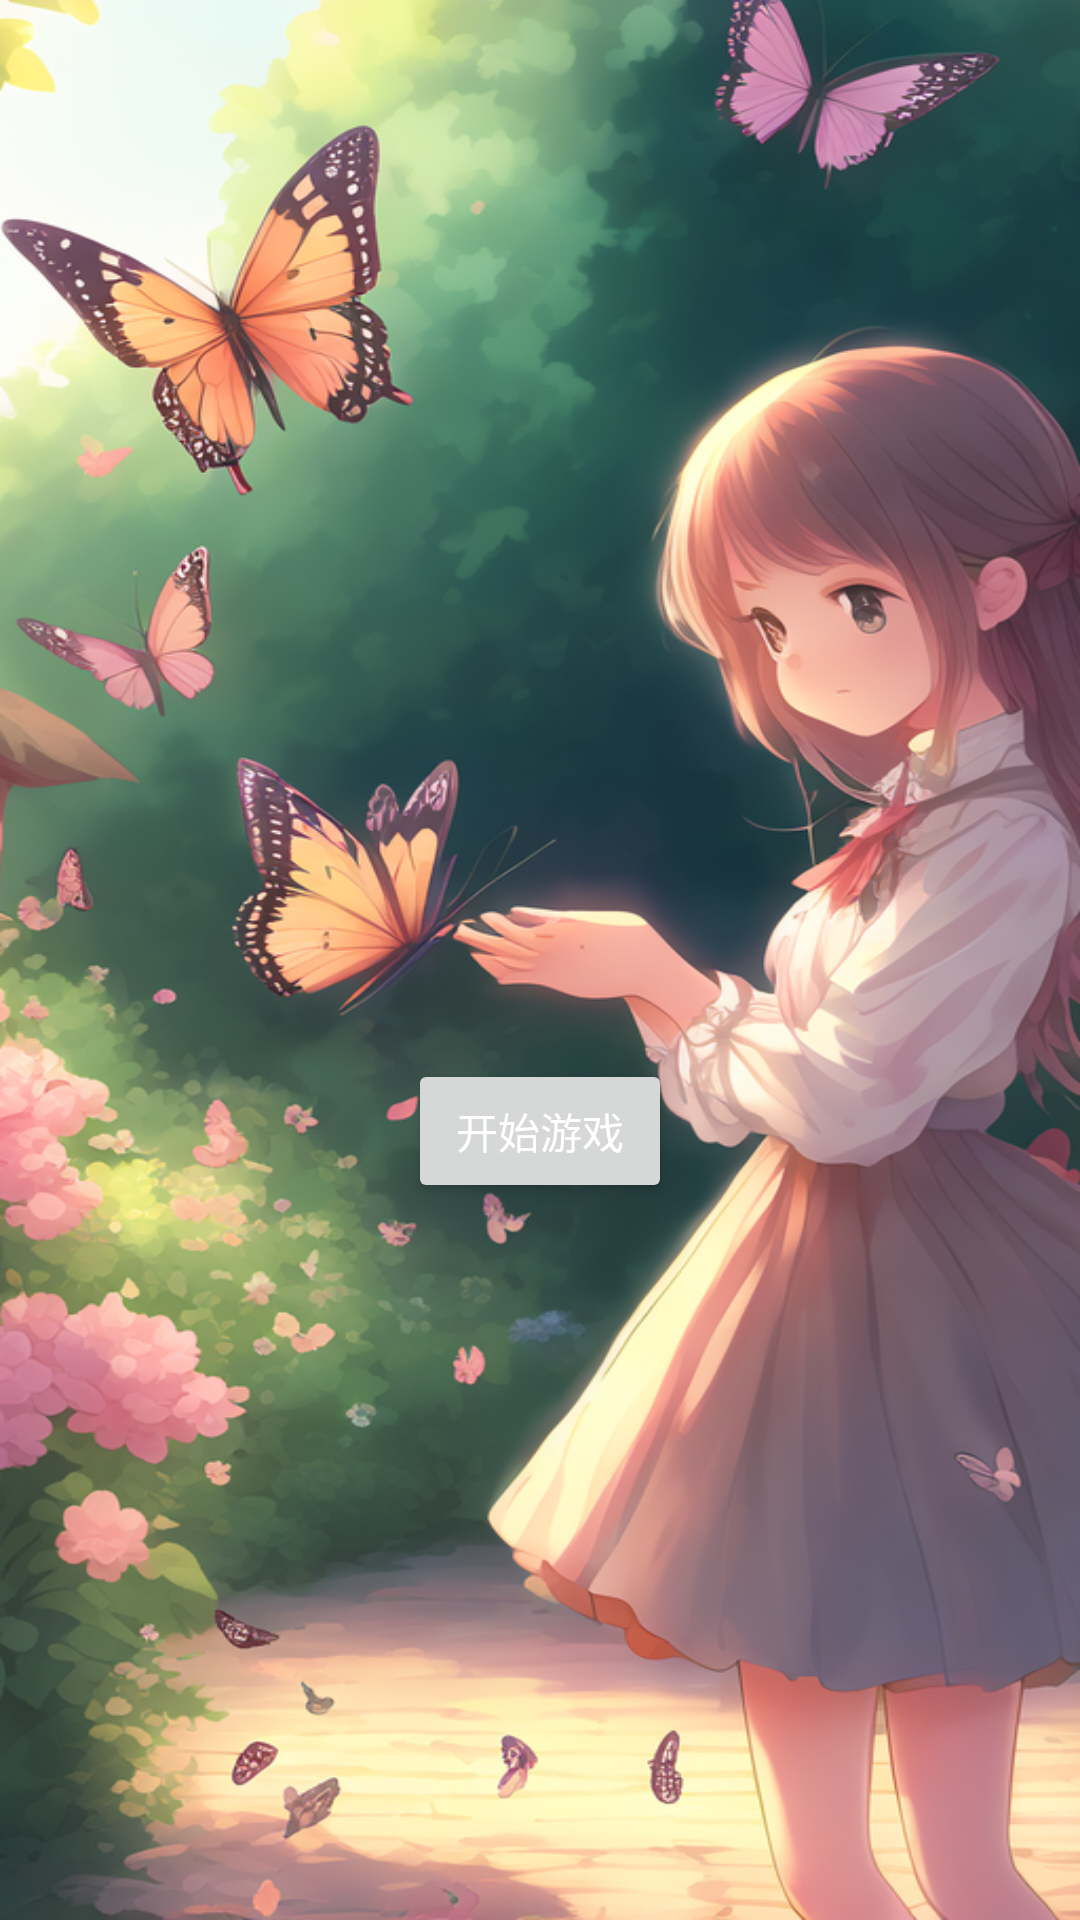

The Android layout XML behind this screen, and the referenced resources:
<!-- AndroidManifest.xml: application theme Theme.YanjieGame -->
<!-- res/layout/activity_main.xml -->
<?xml version="1.0" encoding="utf-8"?>
<LinearLayout xmlns:android="http://schemas.android.com/apk/res/android"
    xmlns:app="http://schemas.android.com/apk/res-auto"
    xmlns:tools="http://schemas.android.com/tools"
    android:layout_width="match_parent"
    android:layout_height="match_parent"
    android:background="@drawable/girl1"
    android:scaleType="centerCrop"
    android:orientation="vertical"
    tools:context=".MainActivity">


    

    

    <LinearLayout
        android:layout_width="wrap_content"
        android:layout_height="wrap_content"
        android:layout_weight="6"
        >
    </LinearLayout>
    <LinearLayout
        android:layout_width="match_parent"
        android:layout_height="wrap_content"
        android:layout_weight="4"
        android:orientation="vertical"
        >

        <Button
            android:layout_width="wrap_content"
            android:layout_height="wrap_content"
            android:layout_margin="10dp"
            android:layout_gravity="center"
            android:id="@+id/button_1"
            android:text="开始游戏"
            android:textColor="#fff"
            />
    </LinearLayout>


</LinearLayout>
<!-- resources referenced by this layout -->
<resources>
  <!-- drawable girl1: png bitmap (drawable, 732429 bytes) -->
  <!-- drawable julong: png bitmap (drawable, 15173 bytes) -->
  <style name="Theme.YanjieGame" parent="Base.Theme.YanjieGame" />
  <style name="Base.Theme.YanjieGame" parent="Theme.Material3.DayNight.NoActionBar">
          
          
      </style>
</resources>
